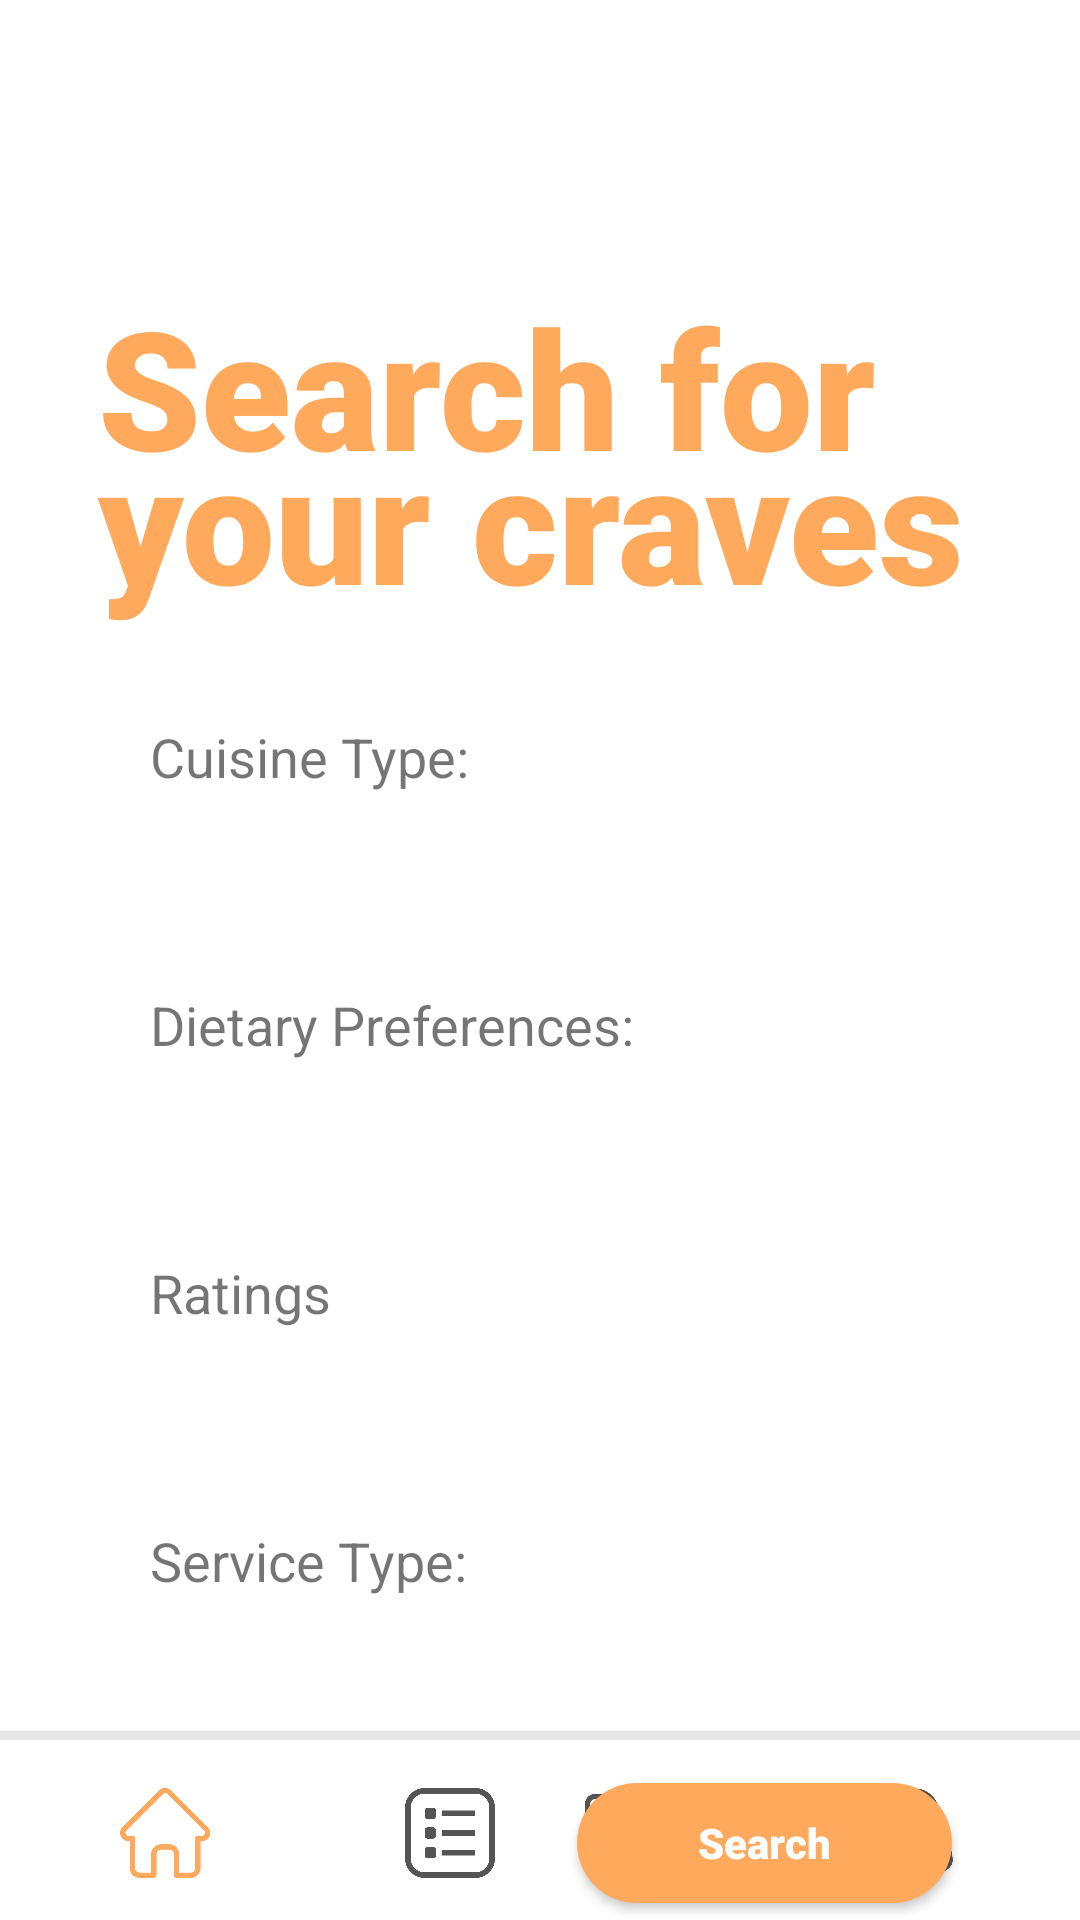

Produce the Android XML layout that renders to this screen, including the resource entries it uses.
<!-- AndroidManifest.xml: application theme Theme.CampusCraves -->
<!-- res/layout/search_page.xml -->
<?xml version="1.0" encoding="utf-8"?>
<androidx.constraintlayout.widget.ConstraintLayout xmlns:android="http://schemas.android.com/apk/res/android"
    xmlns:app="http://schemas.android.com/apk/res-auto"
    xmlns:tools="http://schemas.android.com/tools"
    android:id="@+id/constraintLayout3"
    android:layout_width="match_parent"
    android:layout_height="match_parent">

    <TextView
        android:id="@+id/line"
        android:layout_width="410dp"
        android:layout_height="3dp"
        android:layout_marginBottom="60dp"
        android:background="#E5E5E5"
        app:layout_constraintBottom_toBottomOf="parent"
        app:layout_constraintEnd_toEndOf="parent"
        app:layout_constraintHorizontal_bias="0.0"
        app:layout_constraintStart_toStartOf="parent" />

    <ImageButton
        android:id="@+id/homeButton"
        android:layout_width="30dp"
        android:layout_height="30dp"
        android:layout_marginStart="40dp"
        android:layout_marginBottom="14dp"
        android:background="@drawable/home_button_selected"
        app:layout_constraintBottom_toBottomOf="parent"
        app:layout_constraintStart_toStartOf="parent"
         />

    <ImageButton
        android:id="@+id/listButton"
        android:layout_width="30dp"
        android:layout_height="30dp"
        android:layout_marginStart="65dp"
        android:layout_marginBottom="14dp"
        android:background="@drawable/list_icon"
        app:layout_constraintBottom_toBottomOf="parent"
        app:layout_constraintStart_toEndOf="@+id/homeButton" />

    <ImageButton
        android:id="@+id/reviewsButton"
        android:layout_width="30dp"
        android:layout_height="30dp"
        android:layout_marginEnd="65dp"
        android:layout_marginBottom="12dp"
        android:background="@drawable/review_icon"
        app:layout_constraintBottom_toBottomOf="parent"
        app:layout_constraintEnd_toStartOf="@+id/profileButton" />

    <ImageButton
        android:id="@+id/profileButton"
        android:layout_width="30dp"
        android:layout_height="30dp"
        android:layout_marginEnd="40dp"
        android:layout_marginBottom="14dp"
        android:background="@drawable/account_icon"
        app:layout_constraintBottom_toBottomOf="parent"
        app:layout_constraintEnd_toEndOf="parent" />


    <Button
        android:id="@+id/searchButton"
        android:layout_width="125dp"
        android:layout_height="40dp"
        android:layout_marginTop="12dp"
        android:background="@drawable/roundstyle"

        android:fontFamily="sans-serif-black"
        android:letterSpacing="0.00"
        android:padding="1dp"
        android:text="@string/search"
        android:textAlignment="center"
        android:textAllCaps="false"
        android:textColor="@android:color/white"
        android:textSize="14sp"
        app:backgroundTint="@null"
        app:layout_constraintEnd_toEndOf="parent"
        app:layout_constraintHorizontal_bias="0.819"
        app:layout_constraintStart_toStartOf="parent"
        app:layout_constraintTop_toBottomOf="@+id/serviceTypeInput" />

    <TextView
        android:id="@+id/textView3"
        android:layout_width="294dp"
        android:layout_height="140dp"
        android:layout_marginTop="92dp"
        android:fontFamily="sans-serif-black"
        android:lineSpacingExtra="-20dp"
        android:text="@string/searchForYourCraves"
        android:textColor="#FFA95C"
        android:textSize="55sp"
        app:layout_constraintEnd_toEndOf="parent"
        app:layout_constraintHorizontal_bias="0.495"
        app:layout_constraintStart_toStartOf="parent"
        app:layout_constraintTop_toTopOf="parent" />


    <Spinner
        android:id="@+id/serviceTypeInput"
        android:layout_width="301dp"
        android:layout_height="50dp"
        android:background="@drawable/roundstyle_dropdown"
        android:spinnerMode="dropdown"
        app:layout_constraintEnd_toEndOf="parent"
        app:layout_constraintStart_toStartOf="parent"
        app:layout_constraintTop_toBottomOf="@+id/serviceType" />

    <Spinner
        android:id="@+id/ratingsInput"
        android:layout_width="301dp"
        android:layout_height="50dp"
        android:background="@drawable/roundstyle_dropdown"
        android:spinnerMode="dropdown"
        app:layout_constraintEnd_toEndOf="parent"
        app:layout_constraintStart_toStartOf="parent"
        app:layout_constraintTop_toBottomOf="@+id/ratings" />

    <Spinner
        android:id="@+id/dietaryPrefInput"
        android:layout_width="301dp"
        android:layout_height="50dp"
        android:background="@drawable/roundstyle_dropdown"
        android:spinnerMode="dropdown"
        app:layout_constraintEnd_toEndOf="parent"
        app:layout_constraintStart_toStartOf="parent"
        app:layout_constraintTop_toBottomOf="@+id/dietaryPref" />

    <Spinner
        android:id="@+id/cuisineTypeInput"
        android:layout_width="301dp"
        android:layout_height="50dp"
        android:background="@drawable/roundstyle_dropdown"
        android:spinnerMode="dropdown"
        app:layout_constraintEnd_toEndOf="parent"
        app:layout_constraintStart_toStartOf="parent"
        app:layout_constraintTop_toBottomOf="@+id/cuisineType" />

    <TextView
        android:id="@+id/cuisineType"
        android:layout_width="wrap_content"
        android:layout_height="wrap_content"
        android:layout_marginStart="50dp"
        android:layout_marginTop="8dp"
        android:text="@string/cuisineType"
        android:textSize="18sp"
        app:layout_constraintStart_toStartOf="parent"
        app:layout_constraintTop_toBottomOf="@+id/textView3" />

    <TextView
        android:id="@+id/dietaryPref"
        android:layout_width="wrap_content"
        android:layout_height="wrap_content"
        android:layout_marginStart="50dp"
        android:layout_marginTop="15dp"
        android:text="@string/dietaryPref"
        android:textSize="18sp"
        app:layout_constraintStart_toStartOf="parent"
        app:layout_constraintTop_toBottomOf="@+id/cuisineTypeInput" />

    <TextView
        android:id="@+id/ratings"
        android:layout_width="wrap_content"
        android:layout_height="wrap_content"
        android:layout_marginStart="50dp"
        android:layout_marginTop="15dp"
        android:text="@string/ratings"
        android:textSize="18sp"
        app:layout_constraintStart_toStartOf="parent"
        app:layout_constraintTop_toBottomOf="@+id/dietaryPrefInput" />

    <TextView
        android:id="@+id/serviceType"
        android:layout_width="wrap_content"
        android:layout_height="wrap_content"
        android:layout_marginStart="50dp"
        android:layout_marginTop="15dp"
        android:text="@string/serviceType"
        android:textSize="18sp"
        app:layout_constraintStart_toStartOf="parent"
        app:layout_constraintTop_toBottomOf="@+id/ratingsInput" />


</androidx.constraintlayout.widget.ConstraintLayout>
<!-- resources referenced by this layout -->
<resources>
  <!-- drawable account_icon: png bitmap (drawable, 22835 bytes) -->
  <!-- drawable home_button_selected: png bitmap (drawable, 10635 bytes) -->
  <!-- drawable list_icon: png bitmap (drawable, 11099 bytes) -->
  <!-- drawable review_icon: png bitmap (drawable, 14542 bytes) -->
  <!-- drawable roundstyle (drawable) -->
  <?xml version="1.0" encoding="utf-8"?>
  <shape xmlns:android="http://schemas.android.com/apk/res/android"
      android:shape="rectangle">
      <solid android:color="#FFA95C"/>
      <corners android:radius="30dp" />
  </shape>
  <!-- drawable roundstyle_dropdown (drawable) -->
  <?xml version="1.0" encoding="utf-8"?>
  <selector xmlns:android="http://schemas.android.com/apk/res/android">
  
  <item>
      <layer-list>
          <item>
              <shape android:shape="rectangle">
                  <solid android:color="#E5E5E5"/>
                  <padding android:right="12dp"
                      android:left="12dp"/>
                  <corners android:radius="8dp"/>
              </shape>
  
          </item>
  
          <item
              android:drawable="@drawable/ic_arrow_down"
              android:gravity="end"/>
  
      </layer-list>
  
  </item>
  </selector>
  <string name="cuisineType">Cuisine Type:</string>
  <string name="dietaryPref">Dietary Preferences:</string>
  <string name="ratings">Ratings</string>
  <string name="search">Search</string>
  <string name="searchForYourCraves">Search for \nyour craves</string>
  <string name="serviceType">Service Type:</string>
  <style name="Theme.CampusCraves" parent="Theme.MaterialComponents.DayNight.DarkActionBar">
          
          <item name="colorPrimary">@color/purple_500</item>
          <item name="colorPrimaryVariant">@color/purple_700</item>
          <item name="colorOnPrimary">@color/white</item>
          
          <item name="colorSecondary">@color/teal_200</item>
          <item name="colorSecondaryVariant">@color/teal_700</item>
          <item name="colorOnSecondary">@color/black</item>
          
          <item name="android:statusBarColor">?attr/colorPrimaryVariant</item>
          
      </style>
  <!-- not gathered from this repository: default colours our renderer supplied (Android Studio template values) -->
  <color name="purple_500">#FF6200EE</color>
  <color name="purple_700">#FF3700B3</color>
  <color name="teal_200">#FF03DAC5</color>
  <color name="teal_700">#FF018786</color>
  <color name="black">#FF000000</color>
  <color name="white">#FFFFFFFF</color>
</resources>
